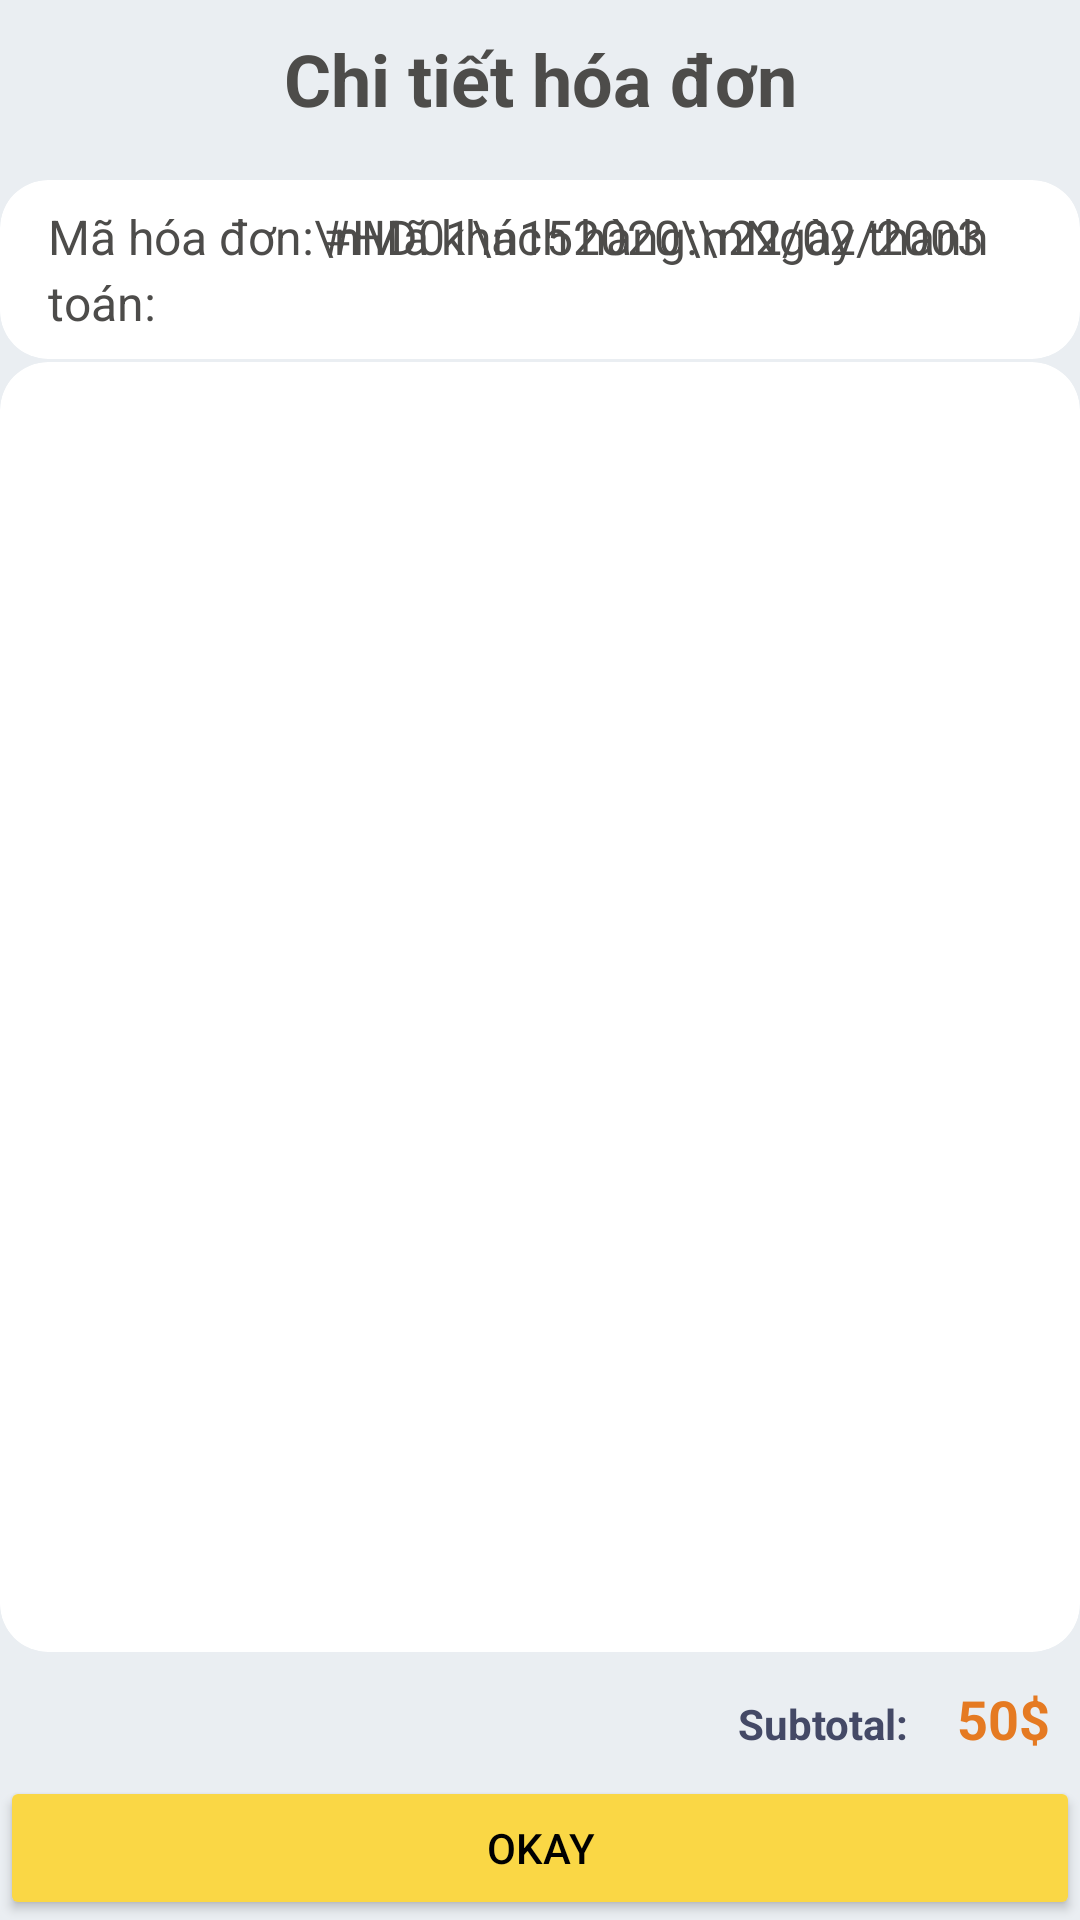

The Android layout XML behind this screen, and the referenced resources:
<!-- AndroidManifest.xml: application theme Theme.AppCompat.DayNight.NoActionBar -->
<!-- res/layout/custom_dialog_detail.xml -->
<?xml version="1.0" encoding="utf-8"?>
<RelativeLayout xmlns:android="http://schemas.android.com/apk/res/android"
    xmlns:app="http://schemas.android.com/apk/res-auto"
    xmlns:tools="http://schemas.android.com/tools"
    android:layout_width="match_parent"
    android:layout_height="match_parent"
    tools:context=".activity.CTHDActivity"
    android:background="#eaeef2"
    android:orientation="vertical">


    <androidx.constraintlayout.widget.ConstraintLayout
        android:layout_width="match_parent"
        android:layout_height="wrap_content"
        android:orientation="vertical"
        android:id="@+id/lnl_toolbar"
        tools:ignore="MissingConstraints"
        android:layout_alignParentTop="true"
        android:background="@drawable/bg_title"
        android:layout_marginBottom="4dp">

        <TextView
            android:id="@+id/toolbar_title"
            android:layout_width="wrap_content"
            android:layout_height="56dp"
            android:layout_gravity="center"
            android:text="Chi tiết hóa đơn"
            android:textColor="@color/textcolor_primary"
            android:textSize="24dp"
            android:textStyle="bold"
            app:layout_constraintEnd_toEndOf="parent"
            app:layout_constraintStart_toStartOf="parent"
            app:layout_constraintTop_toTopOf="parent"
            android:paddingTop="10dp" />
    </androidx.constraintlayout.widget.ConstraintLayout>

    <androidx.cardview.widget.CardView
        android:id="@+id/cardView"
        android:layout_width="match_parent"
        android:layout_height="wrap_content"
        app:cardCornerRadius="16dp"
        android:layout_below="@id/lnl_toolbar"
        app:cardElevation="0dp">

        <androidx.constraintlayout.widget.ConstraintLayout
            android:layout_width="match_parent"
            android:layout_height="wrap_content"
            android:paddingHorizontal="16dp"
            android:paddingVertical="8dp">

            <TextView
                android:layout_width="wrap_content"
                android:layout_height="wrap_content"
                android:lineSpacingExtra="3dp"
                android:text="Mã hóa đơn:\nMã khách hàng:\nNgày thanh toán:"
                android:textColor="@color/textcolor_primary"
                android:textSize="16dp"
                app:layout_constraintLeft_toLeftOf="parent"
                app:layout_constraintTop_toTopOf="parent" />

            <TextView
                android:layout_width="wrap_content"
                android:layout_height="wrap_content"

                android:layout_marginRight="16dp"
                android:lineSpacingExtra="3dp"
                android:text="#HD01\n152020\n22/02/2003"
                android:id="@+id/custom_detail_in4KH"
                android:textAlignment="textEnd"
                android:textColor="@color/textcolor_primary"
                android:textSize="16dp"
                app:layout_constraintRight_toRightOf="parent"
                app:layout_constraintTop_toTopOf="parent" />
        </androidx.constraintlayout.widget.ConstraintLayout>
    </androidx.cardview.widget.CardView>
    <androidx.constraintlayout.widget.ConstraintLayout
        android:layout_width="match_parent"
        android:layout_below="@id/cardView"
        android:layout_above="@id/gddetail_btnOkay"
        android:layout_height="match_parent">

        <androidx.cardview.widget.CardView
            android:id="@+id/cardView2"
            android:layout_width="match_parent"
            android:layout_height="0dp"
            android:layout_marginTop="4dp"
            app:cardCornerRadius="16dp"
            app:cardElevation="0dp"
            app:layout_constraintBottom_toTopOf="@id/tongtien"
            app:layout_constraintEnd_toEndOf="parent"
            app:layout_constraintHeight_percent="0.91"
            app:layout_constraintHorizontal_bias="0.0"
            app:layout_constraintStart_toStartOf="parent"
            app:layout_constraintTop_toTopOf="parent">

            <LinearLayout
                android:layout_width="match_parent"
                android:layout_height="match_parent">

                <androidx.recyclerview.widget.RecyclerView
                    android:id="@+id/rcv"
                    android:layout_width="match_parent"
                    android:layout_height="match_parent"
                    android:divider="@null"
                    android:dividerHeight="0dp"
                    android:padding="16dp"
                    android:paddingBottom="30dp"
                   />
            </LinearLayout>
        </androidx.cardview.widget.CardView>

        <TextView
            android:id="@+id/tongtien"
            android:layout_width="wrap_content"
            android:layout_height="wrap_content"
            android:layout_margin="10dp"
            android:text="50$"
            android:textColor="#E57A22"
            android:textSize="18dp"
            android:textStyle="bold"
            app:layout_constraintBottom_toBottomOf="parent"
            app:layout_constraintEnd_toEndOf="parent"
            app:layout_constraintTop_toBottomOf="@+id/cardView2" />

        <TextView
            android:layout_width="wrap_content"
            android:layout_height="wrap_content"
            android:layout_margin="16dp"
            android:text="Subtotal:"
            android:textColor="#444966"
            android:textStyle="bold"
            app:layout_constraintEnd_toStartOf="@+id/tongtien"
            app:layout_constraintBaseline_toBaselineOf="@+id/tongtien"/>
    </androidx.constraintlayout.widget.ConstraintLayout>

        <Button
            android:layout_width="match_parent"
            android:layout_height="wrap_content"
            android:id="@+id/gddetail_btnOkay"
            android:text="Okay"
            android:layout_alignParentBottom="true"
            android:backgroundTint="@color/yellow"
            android:textColor="@color/black"/>
    </RelativeLayout>
<!-- resources referenced by this layout -->
<resources>
  <color name="black">#FF000000</color>
  <color name="textcolor_primary">#4d4c4a</color>
  <color name="yellow">#FAD745</color>
</resources>
